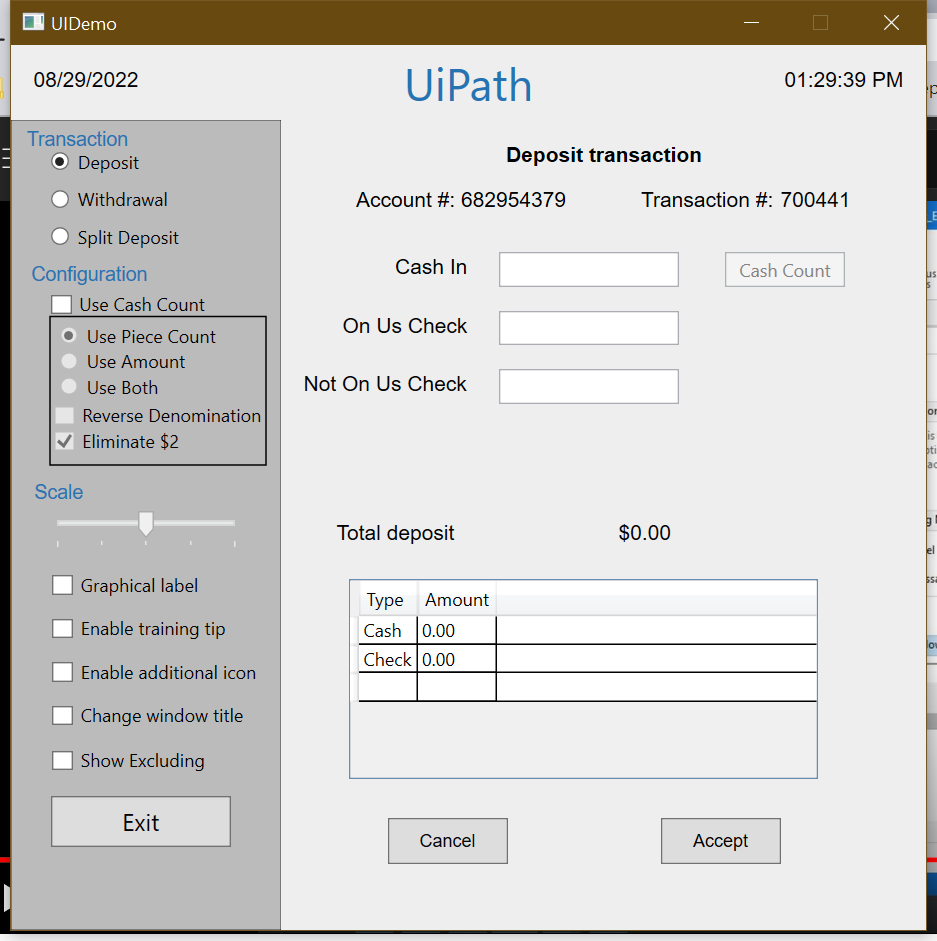
Task: https://www.youtube.com/watch[query redacted]
Workflow: Process

Step 1 [then]: Use Application: UIDemo on the element in window 'UIDemo' (uidemocr.exe)

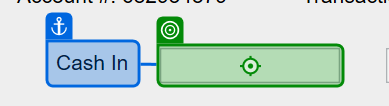
Step 2 [then]: type "[in_TransactionItem.Item("CashIn").ToString]"

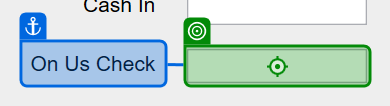
Step 3: type "[in_TransactionItem.Item("OnUsCheck").ToString]"

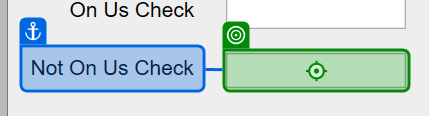
Step 4: type "[in_TransactionItem.Item("NotOnUsCheck").ToString]"

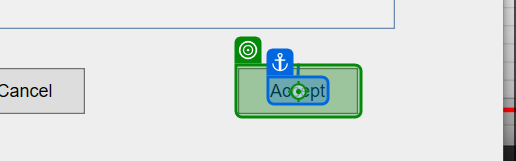
Step 5: click on 'Accept'